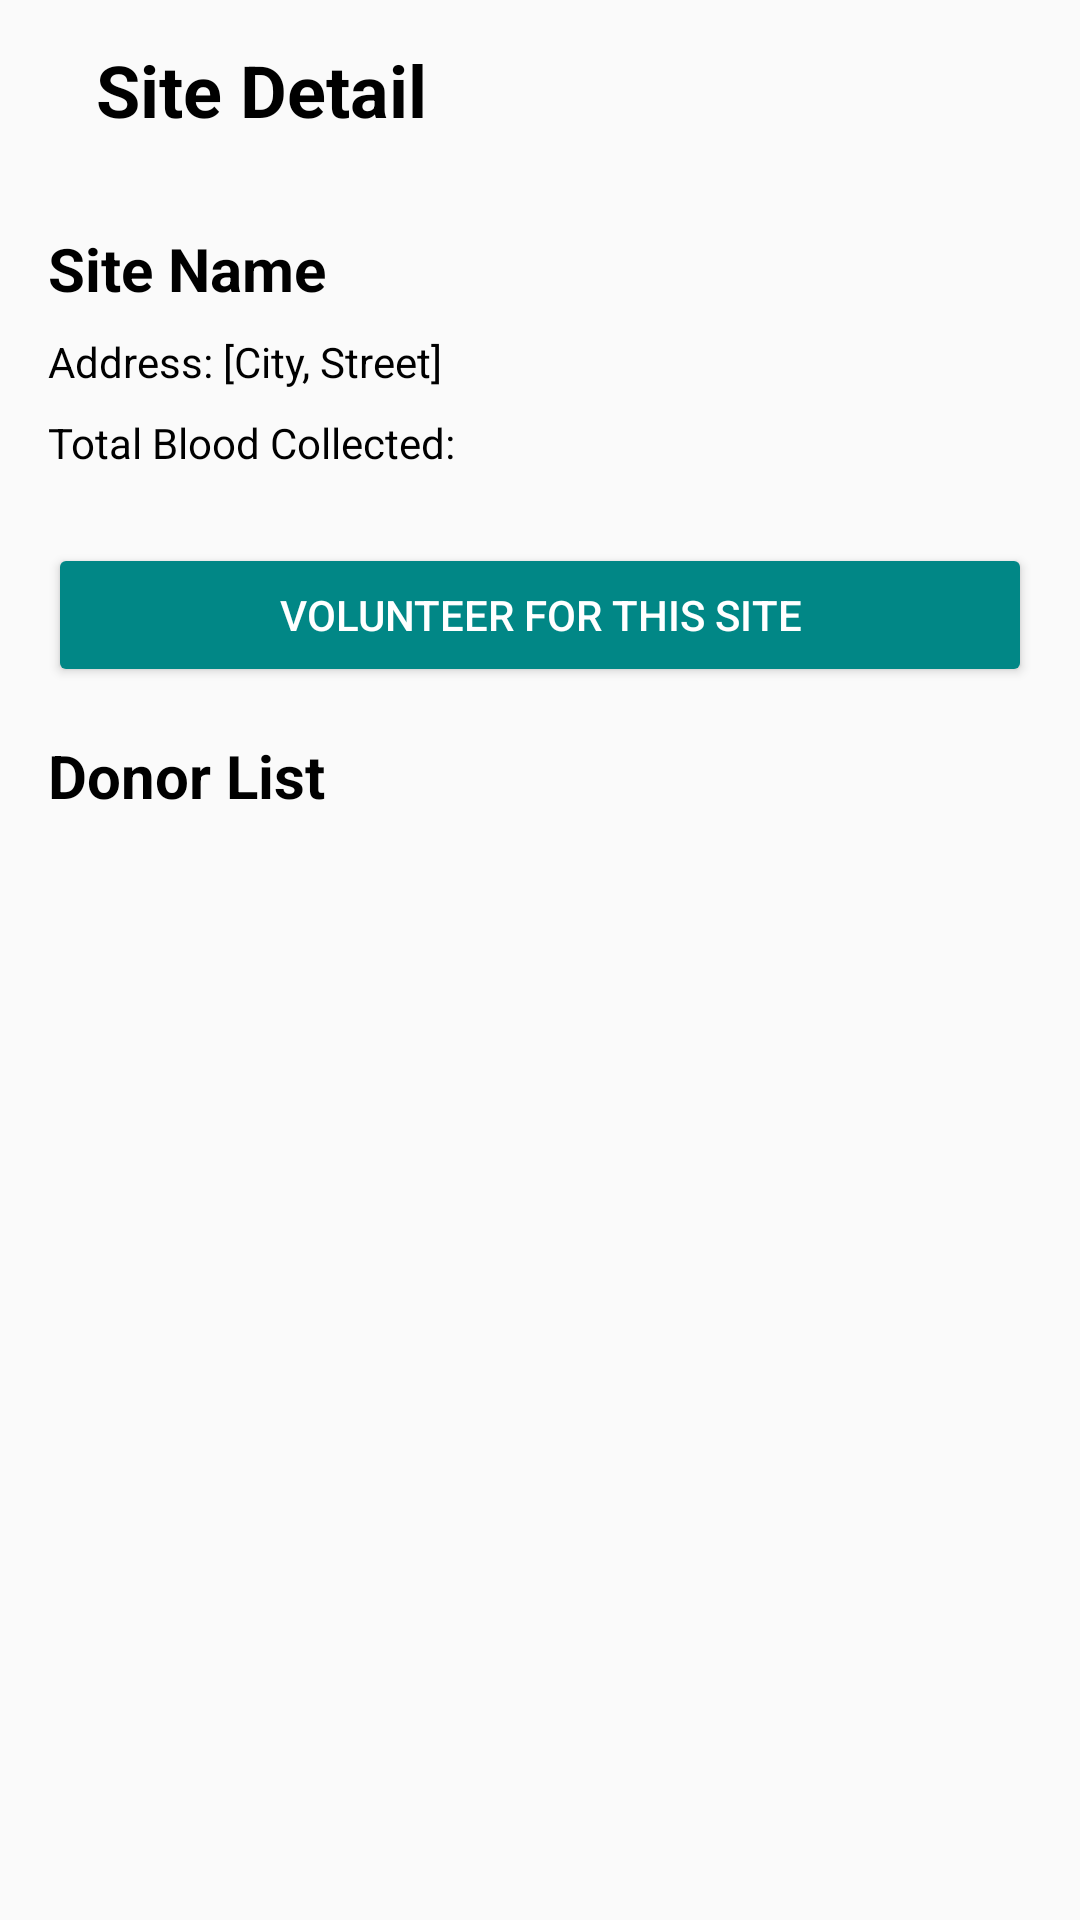

Produce the Android XML layout that renders to this screen, including the resource entries it uses.
<!-- AndroidManifest.xml: application theme Theme.AS2_Blood_Donation -->
<!-- res/layout/activity_site_detail.xml -->
<?xml version="1.0" encoding="utf-8"?>
<androidx.constraintlayout.widget.ConstraintLayout
    xmlns:android="http://schemas.android.com/apk/res/android"
    xmlns:app="http://schemas.android.com/apk/res-auto"
    xmlns:tools="http://schemas.android.com/tools"
    android:layout_width="match_parent"
    android:layout_height="match_parent"
    tools:context=".activities.SiteDetail">

    
    <LinearLayout
        android:id="@+id/linearLayout"
        android:layout_width="0dp"
        android:layout_height="60dp"
        android:gravity="center_vertical"
        android:orientation="horizontal"
        android:paddingStart="16dp"
        android:paddingEnd="16dp"
        app:layout_constraintTop_toTopOf="parent"
        app:layout_constraintStart_toStartOf="parent"
        app:layout_constraintEnd_toEndOf="parent">

        
        <ImageButton
            android:id="@+id/buttonBack"
            android:layout_width="wrap_content"
            android:layout_height="wrap_content"
            android:background="@android:color/transparent"
            app:srcCompat="@drawable/baseline_arrow_back_24"
            android:contentDescription="Back" />

        
        <TextView
            android:id="@+id/textView3"
            android:layout_width="wrap_content"
            android:layout_height="wrap_content"
            android:layout_marginStart="16dp"
            android:text="Site Detail"
            android:textColor="@color/black"
            android:textSize="24sp"
            android:textStyle="bold" />
    </LinearLayout>

    
    <ScrollView
        android:layout_width="0dp"
        android:layout_height="0dp"
        android:padding="16dp"
        app:layout_constraintTop_toBottomOf="@id/linearLayout"
        app:layout_constraintStart_toStartOf="parent"
        app:layout_constraintEnd_toEndOf="parent"
        app:layout_constraintBottom_toBottomOf="parent">

        <LinearLayout
            android:layout_width="match_parent"
            android:layout_height="wrap_content"
            android:orientation="vertical">

            
            <TextView
                android:id="@+id/siteName"
                android:layout_width="match_parent"
                android:layout_height="wrap_content"
                android:paddingBottom="8dp"
                android:text="Site Name"
                android:textColor="@color/black"
                android:textSize="20sp"
                android:textStyle="bold" />

            <TextView
                android:id="@+id/siteAddress"
                android:layout_width="match_parent"
                android:layout_height="wrap_content"
                android:paddingBottom="8dp"
                android:text="Address: [City, Street]"
                android:textColor="@color/black" />

            <TextView
                android:id="@+id/totalBloodCollected"
                android:layout_width="match_parent"
                android:layout_height="wrap_content"
                android:paddingBottom="8dp"
                android:text="Total Blood Collected: "
                android:textColor="@color/black" />

            
            <Button
                android:id="@+id/volunteerButton"
                android:layout_width="match_parent"
                android:layout_height="wrap_content"
                android:layout_marginTop="16dp"
                android:text="Volunteer for this site"
                android:textColor="@color/white"
                android:backgroundTint="@color/teal_700" />

            
            <TextView
                android:id="@+id/textView6"
                android:layout_width="match_parent"
                android:layout_height="wrap_content"
                android:layout_marginTop="16dp"
                android:text="Donor List"
                android:textColor="@color/black"
                android:textSize="20sp"
                android:textStyle="bold" />

            <androidx.recyclerview.widget.RecyclerView
                android:id="@+id/donorRecyclerView"
                android:layout_width="match_parent"
                android:layout_height="wrap_content"
                android:layout_marginTop="8dp" />
        </LinearLayout>
    </ScrollView>
</androidx.constraintlayout.widget.ConstraintLayout>
<!-- resources referenced by this layout -->
<resources>
  <color name="black">#FF000000</color>
  <color name="teal_700">#FF018786</color>
  <color name="white">#FFFFFFFF</color>
  <style name="Theme.AS2_Blood_Donation" parent="Theme.AppCompat.Light.NoActionBar">
          
          <item name="colorPrimary">@color/white</item>
          <item name="colorPrimaryVariant">@color/purple_700</item>
          <item name="colorOnPrimary">@color/white</item>
          
          <item name="colorSecondary">@color/teal_200</item>
          <item name="colorSecondaryVariant">@color/teal_700</item>
          <item name="colorOnSecondary">@color/black</item>
          
          <item name="android:statusBarColor">?attr/colorPrimaryVariant</item>
          
      </style>
  <color name="purple_700">#FF3700B3</color>
  <color name="teal_200">#FF03DAC5</color>
</resources>
